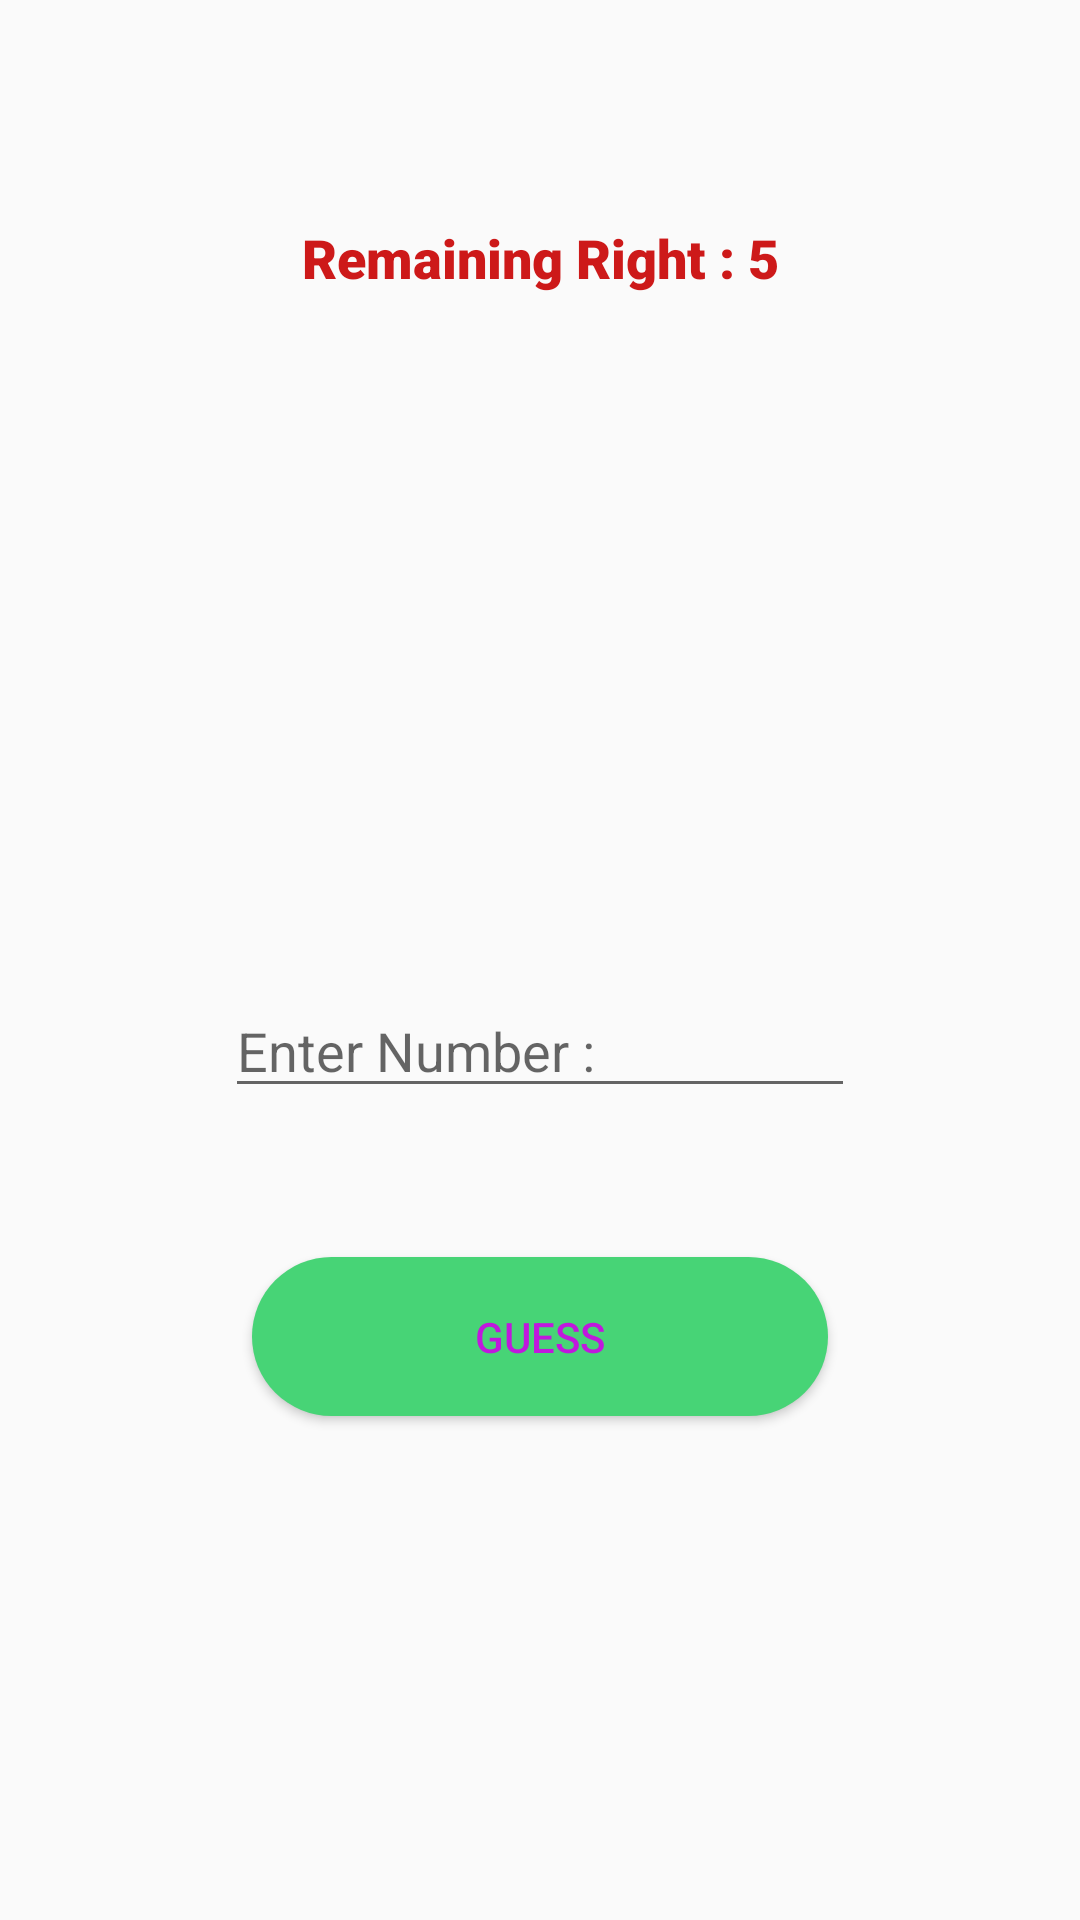

The Android layout XML behind this screen, and the referenced resources:
<!-- AndroidManifest.xml: application theme Theme.GuessNumberApp -->
<!-- res/layout/activity_guess.xml -->
<?xml version="1.0" encoding="utf-8"?>
<android.support.constraint.ConstraintLayout xmlns:android="http://schemas.android.com/apk/res/android"
    xmlns:app="http://schemas.android.com/apk/res-auto"
    xmlns:tools="http://schemas.android.com/tools"
    android:layout_width="match_parent"
    android:layout_height="match_parent"
    android:visibility="visible"
    tools:context=".GuessActivity"
    android:background="@drawable/sle">

    <TextView
        android:id="@+id/textViewHelp"
        android:layout_width="189dp"
        android:layout_height="52dp"
        android:layout_marginTop="180dp"
        android:layout_marginBottom="109dp"
        android:cursorVisible="false"
        android:fontFamily="sans-serif-black"
        android:gravity="center"
        android:textColor="#CD1919"
        android:textSize="14sp"
        android:visibility="visible"
        app:layout_constraintBottom_toTopOf="@+id/imageView"
        app:layout_constraintEnd_toEndOf="parent"
        app:layout_constraintStart_toStartOf="parent"
        app:layout_constraintTop_toTopOf="parent" />

    <TextView
        android:id="@+id/textViewRemainingRight"
        android:layout_width="189dp"
        android:layout_height="52dp"
        android:layout_marginTop="60dp"
        android:layout_marginBottom="109dp"
        android:fontFamily="sans-serif-black"
        android:gravity="center"
        android:text="Remaining Right : 5"
        android:textColor="#CD1919"
        android:textSize="18sp"
        app:layout_constraintBottom_toTopOf="@+id/imageView"
        app:layout_constraintEnd_toEndOf="parent"
        app:layout_constraintStart_toStartOf="parent"
        app:layout_constraintTop_toTopOf="parent"
        tools:text="Remaining Right : 5" />

    <EditText
        android:id="@+id/editTextEntry"
        android:layout_width="wrap_content"
        android:layout_height="wrap_content"
        android:layout_marginTop="96dp"
        android:ems="10"
        android:hint="Enter Number :"
        android:inputType="number"
        app:layout_constraintEnd_toEndOf="parent"
        app:layout_constraintHorizontal_bias="0.5"
        app:layout_constraintStart_toStartOf="parent"
        app:layout_constraintTop_toBottomOf="@+id/textViewHelp" />

    <Button
        android:id="@+id/buttonGuess"
        android:layout_width="192dp"
        android:layout_height="53dp"
        android:layout_marginBottom="168dp"
        android:background="@drawable/btn_rounded"
        android:text="Guess"
        android:textColor="#C018DD"
        app:layout_constraintBottom_toBottomOf="parent"
        app:layout_constraintEnd_toEndOf="parent"
        app:layout_constraintHorizontal_bias="0.5"
        app:layout_constraintStart_toStartOf="parent" />

</android.support.constraint.ConstraintLayout>
<!-- resources referenced by this layout -->
<resources>
  <!-- drawable btn_rounded (drawable) -->
  <?xml version="1.0" encoding="utf-8"?>
  <shape xmlns:android="http://schemas.android.com/apk/res/android"
      android:shape="rectangle">
  
      <solid android:color="#47D476"/>
      <corners android:radius="48dp"/>
  
  </shape>
  <style name="Theme.GuessNumberApp" parent="Theme.AppCompat.Light.DarkActionBar">
          
          <item name="colorPrimary">@color/purple_500</item>
          <item name="colorPrimaryDark">@color/purple_700</item>
          <item name="colorAccent">@color/teal_200</item>
          <item name="windowActionBar">false</item>
          <item name="windowNoTitle">true</item>
          
      </style>
  <!-- not gathered from this repository: default colours our renderer supplied (Android Studio template values) -->
  <color name="purple_500">#FF6200EE</color>
  <color name="purple_700">#FF3700B3</color>
  <color name="teal_200">#FF03DAC5</color>
</resources>
